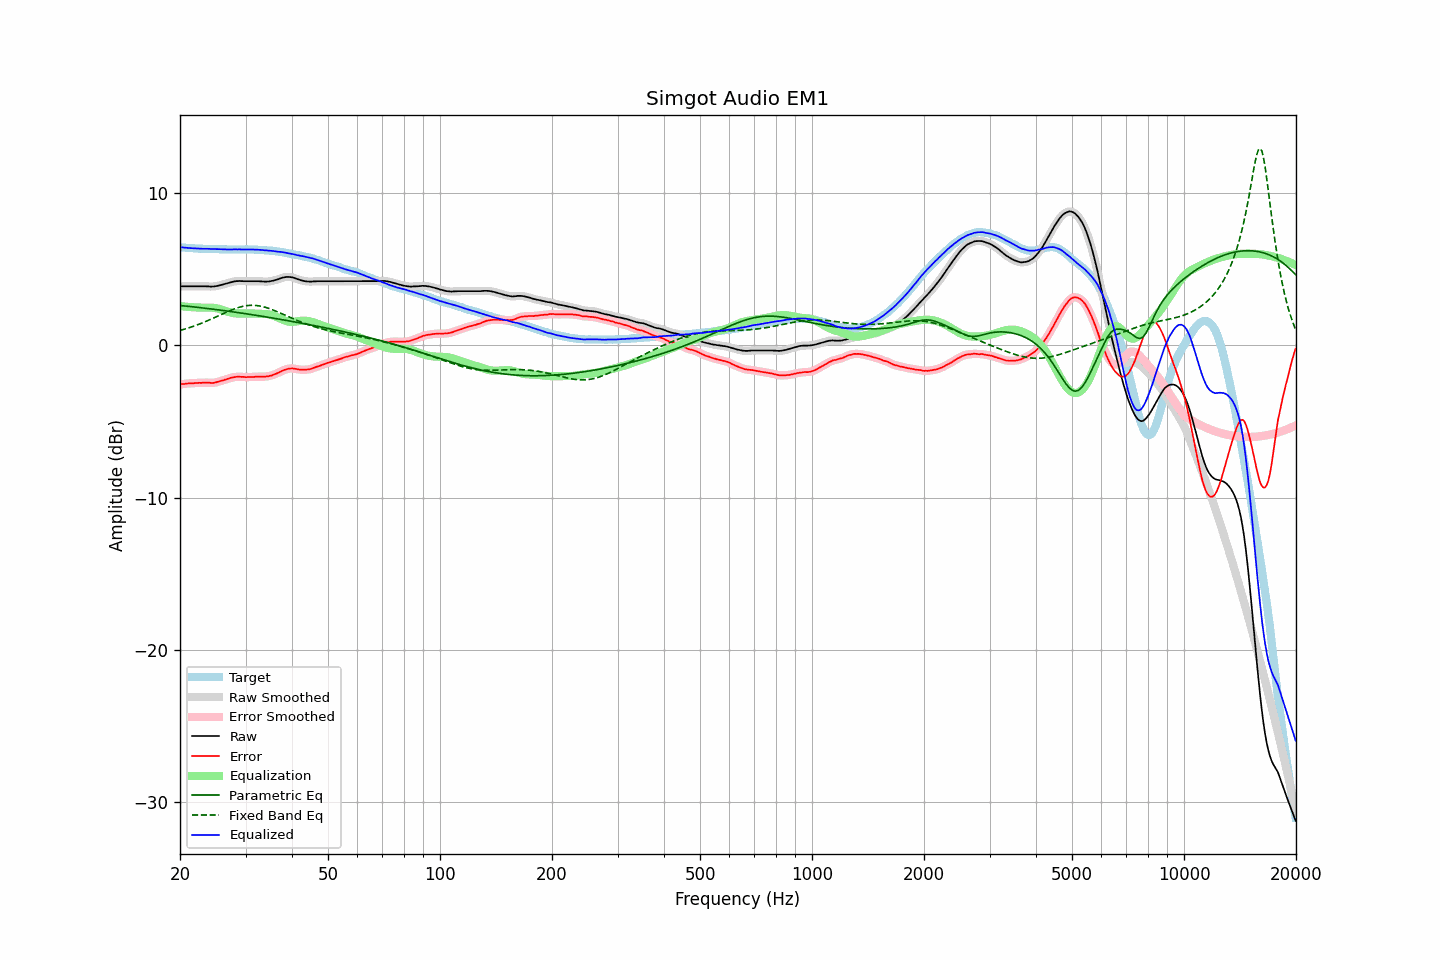

The data file committed next to this chart (first rows):
frequency, raw, error, smoothed, error_smoothed, equalization, parametric_eq, fixed_band_eq, equalized_raw, equalized_smoothed, target
20.00, 3.87, -2.57, 3.87, -2.57, 2.57, 2.61, 0.97, 6.43, 6.43, 6.44
20.20, 3.87, -2.55, 3.87, -2.56, 2.56, 2.60, 1.00, 6.42, 6.42, 6.42
20.40, 3.87, -2.54, 3.87, -2.54, 2.54, 2.59, 1.03, 6.41, 6.41, 6.41
20.61, 3.87, -2.54, 3.87, -2.53, 2.53, 2.57, 1.06, 6.40, 6.40, 6.41
20.81, 3.87, -2.52, 3.87, -2.52, 2.52, 2.56, 1.09, 6.39, 6.39, 6.39
21.02, 3.87, -2.51, 3.87, -2.51, 2.51, 2.55, 1.12, 6.38, 6.38, 6.38
21.23, 3.87, -2.50, 3.87, -2.50, 2.51, 2.54, 1.16, 6.37, 6.37, 6.37
21.44, 3.87, -2.51, 3.87, -2.50, 2.50, 2.53, 1.19, 6.37, 6.37, 6.38
21.66, 3.87, -2.50, 3.87, -2.50, 2.49, 2.52, 1.23, 6.36, 6.36, 6.36
21.87, 3.87, -2.49, 3.87, -2.49, 2.49, 2.51, 1.27, 6.35, 6.35, 6.35
22.09, 3.87, -2.48, 3.87, -2.48, 2.48, 2.50, 1.31, 6.35, 6.35, 6.34
22.31, 3.87, -2.48, 3.87, -2.47, 2.47, 2.48, 1.35, 6.34, 6.34, 6.34
22.54, 3.87, -2.47, 3.87, -2.47, 2.47, 2.47, 1.39, 6.34, 6.34, 6.33
22.76, 3.87, -2.47, 3.87, -2.47, 2.46, 2.46, 1.43, 6.33, 6.33, 6.34
22.99, 3.87, -2.46, 3.87, -2.46, 2.46, 2.45, 1.47, 6.33, 6.33, 6.33
23.22, 3.87, -2.45, 3.87, -2.46, 2.46, 2.43, 1.51, 6.33, 6.33, 6.32
23.45, 3.87, -2.45, 3.86, -2.45, 2.46, 2.42, 1.56, 6.33, 6.33, 6.32
23.69, 3.86, -2.46, 3.86, -2.46, 2.47, 2.41, 1.60, 6.32, 6.33, 6.32
23.92, 3.86, -2.46, 3.85, -2.47, 2.47, 2.40, 1.65, 6.33, 6.32, 6.32
24.16, 3.85, -2.47, 3.85, -2.47, 2.47, 2.38, 1.69, 6.31, 6.32, 6.32
24.40, 3.85, -2.48, 3.85, -2.47, 2.46, 2.37, 1.74, 6.31, 6.31, 6.33
24.65, 3.86, -2.47, 3.86, -2.47, 2.45, 2.36, 1.79, 6.31, 6.31, 6.33
24.89, 3.87, -2.45, 3.87, -2.45, 2.44, 2.34, 1.84, 6.31, 6.31, 6.31
25.14, 3.89, -2.42, 3.89, -2.42, 2.42, 2.33, 1.89, 6.31, 6.30, 6.30
25.39, 3.91, -2.39, 3.91, -2.39, 2.39, 2.32, 1.93, 6.30, 6.30, 6.30
25.65, 3.94, -2.35, 3.94, -2.36, 2.36, 2.30, 1.98, 6.30, 6.30, 6.29
25.91, 3.97, -2.32, 3.97, -2.33, 2.33, 2.29, 2.03, 6.30, 6.30, 6.29
26.16, 4.00, -2.30, 4.00, -2.29, 2.30, 2.28, 2.08, 6.29, 6.29, 6.30
26.43, 4.03, -2.26, 4.03, -2.26, 2.26, 2.26, 2.13, 6.29, 6.29, 6.29
26.69, 4.06, -2.23, 4.06, -2.23, 2.23, 2.25, 2.18, 6.28, 6.28, 6.29
26.96, 4.09, -2.20, 4.09, -2.19, 2.19, 2.23, 2.22, 6.28, 6.28, 6.29
27.23, 4.12, -2.16, 4.12, -2.16, 2.16, 2.22, 2.27, 6.28, 6.28, 6.27
27.50, 4.15, -2.13, 4.14, -2.13, 2.14, 2.20, 2.31, 6.28, 6.28, 6.27
27.77, 4.17, -2.11, 4.17, -2.11, 2.11, 2.19, 2.35, 6.28, 6.28, 6.28
28.05, 4.19, -2.09, 4.19, -2.09, 2.09, 2.17, 2.39, 6.28, 6.28, 6.28
28.33, 4.21, -2.07, 4.20, -2.08, 2.08, 2.16, 2.43, 6.29, 6.28, 6.28
28.62, 4.21, -2.07, 4.21, -2.07, 2.08, 2.14, 2.46, 6.28, 6.29, 6.28
28.90, 4.22, -2.07, 4.21, -2.07, 2.07, 2.13, 2.49, 6.29, 6.29, 6.29
29.19, 4.21, -2.08, 4.21, -2.07, 2.07, 2.11, 2.52, 6.28, 6.28, 6.28
29.48, 4.21, -2.08, 4.20, -2.08, 2.08, 2.10, 2.55, 6.28, 6.28, 6.28
29.78, 4.20, -2.08, 4.20, -2.09, 2.08, 2.08, 2.57, 6.28, 6.28, 6.28
30.08, 4.20, -2.10, 4.20, -2.09, 2.08, 2.06, 2.59, 6.28, 6.28, 6.30
30.38, 4.20, -2.09, 4.20, -2.09, 2.09, 2.05, 2.60, 6.28, 6.28, 6.29
30.68, 4.20, -2.09, 4.20, -2.09, 2.09, 2.03, 2.61, 6.28, 6.28, 6.28
30.99, 4.20, -2.09, 4.20, -2.09, 2.09, 2.02, 2.62, 6.28, 6.28, 6.28
31.30, 4.20, -2.08, 4.20, -2.08, 2.08, 2.00, 2.62, 6.28, 6.28, 6.28
31.61, 4.20, -2.08, 4.20, -2.08, 2.08, 1.98, 2.62, 6.27, 6.27, 6.28
31.93, 4.20, -2.07, 4.20, -2.07, 2.07, 1.97, 2.61, 6.27, 6.27, 6.27
32.24, 4.20, -2.07, 4.20, -2.06, 2.07, 1.95, 2.60, 6.27, 6.27, 6.26
32.57, 4.20, -2.05, 4.19, -2.06, 2.07, 1.93, 2.59, 6.26, 6.26, 6.25
32.89, 4.19, -2.06, 4.19, -2.06, 2.07, 1.92, 2.57, 6.25, 6.26, 6.25
33.22, 4.19, -2.06, 4.18, -2.06, 2.06, 1.90, 2.54, 6.25, 6.25, 6.25
33.55, 4.18, -2.07, 4.18, -2.06, 2.06, 1.88, 2.52, 6.24, 6.24, 6.24
33.89, 4.17, -2.06, 4.17, -2.06, 2.05, 1.86, 2.49, 6.22, 6.23, 6.23
34.23, 4.18, -2.04, 4.17, -2.05, 2.04, 1.85, 2.46, 6.22, 6.21, 6.22
34.57, 4.18, -2.04, 4.18, -2.03, 2.03, 1.83, 2.42, 6.20, 6.21, 6.21
34.92, 4.20, -2.00, 4.20, -2.01, 2.01, 1.81, 2.39, 6.20, 6.20, 6.20
35.27, 4.22, -1.99, 4.21, -1.98, 1.98, 1.79, 2.35, 6.19, 6.19, 6.21
35.62, 4.24, -1.94, 4.24, -1.94, 1.94, 1.78, 2.31, 6.18, 6.18, 6.17
35.97, 4.27, -1.90, 4.27, -1.90, 1.90, 1.76, 2.26, 6.17, 6.17, 6.17
... 635 more rows
